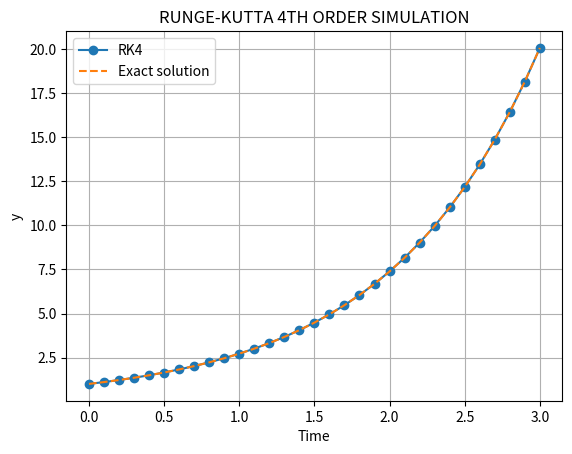

This chart was generated by the following Python code:
import numpy as np
import matplotlib
matplotlib.use("Agg")
import matplotlib.pyplot as plt

# Differential equation: dy/dx = y
def f(t, y):
    return y

# RK4 implementation
def rk4(f, t, y, h):
    k1 = f(t, y)
    k2 = f(t + h/2, y + h*k1/2)
    k3 = f(t + h/2, y + h*k2/2)
    k4 = f(t + h, y + h*k3)
    return y + (h/6) * (k1 + 2*k2 + 2*k3 + k4)

# Initial conditions
t = 0
y = 1
h = 0.1

times = [t]
values = [y]

# Calculating 30 steps
for i in range(30):
    y = rk4(f, t, y, h)
    t += h
    times.append(t)
    values.append(y)

# Plotting results
plt.plot(times, values, 'o-', label='RK4')
plt.plot(times, np.exp(times), '--', label='Exact solution')
plt.xlabel('Time')
plt.ylabel('y')
plt.title('RUNGE-KUTTA 4TH ORDER SIMULATION')
plt.legend()
plt.grid()
plt.savefig('RK41_result.png')
plt.close()
